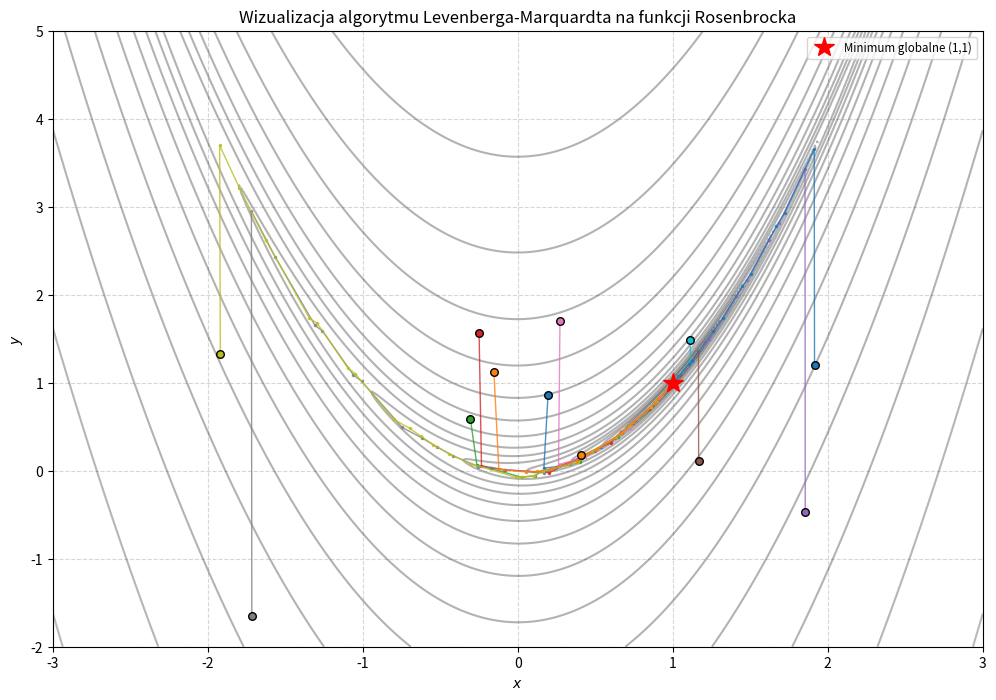

Source code (Python):
import numpy as np
from numpy.typing import NDArray
import matplotlib.pyplot as plt

num = np.float64
matrix = NDArray[num]
vector = NDArray[num]
array = NDArray[num]


def f(x: vector) -> num:
    return (1 - x[0]) ** 2 + 100 * (x[1] - x[0] ** 2) ** 2


def gradient(x: vector) -> vector:
    df_dx = -2 * (1 - x[0]) - 400 * x[0] * (x[1] - x[0] ** 2)
    df_dy = 200 * (x[1] - x[0] ** 2)
    return np.array([df_dx, df_dy], dtype=num)


def hessian(x: vector, lam: num) -> matrix:
    h_11 = 2 - 400 * x[0] * (x[1] - x[0] ** 2) + 800 * x[0] ** 2
    h_12 = -400 * x[0]
    h_22 = 200
    return np.array(
        [
            [(1 + lam) * h_11, h_12],
            [h_12, (1 + lam) * h_22],
        ],
        dtype=num,
    )


def levenberg_marquardt(
    x_0: vector, lambda_0: num, lambda_max=1e12, eps=1e-8, limit=5000
):
    x_k = x_0.copy()
    lam = lambda_0
    path = [x_0]

    for i in range(limit):
        grad = gradient(x_k)
        f_xk = f(x_k)

        if np.linalg.norm(grad) < eps:
            return x_k, path

        while True:
            hess = hessian(x_k, lam)
            z = np.linalg.solve(hess, grad)
            x_test = x_k - z
            f_xtest = f(x_test)

            if f_xtest > f_xk:
                lam *= 8
            else:
                lam /= 8
                x_k = x_test
                path.append(x_k)
                break

            if lam > lambda_max:
                raise RuntimeError("Nie znaleziono minimum")


def plot_paths(paths):
    x_min, x_max = -3, 3
    y_min, y_max = -2, 5

    x = np.linspace(x_min, x_max, 400)
    y = np.linspace(y_min, y_max, 400)
    X, Y = np.meshgrid(x, y)
    Z = (1 - X) ** 2 + 100 * (Y - X**2) ** 2

    plt.figure(figsize=(12, 8))

    levels = np.logspace(-1, 5, 20)
    # Użycie mapy kolorów 'gray' i większej przezroczystości
    cp = plt.contour(X, Y, Z, levels=levels, cmap="gray", alpha=0.3)
    # Usunięcie paska kolorów

    for i, path in enumerate(paths):
        path_array = np.array(path)
        (line,) = plt.plot(
            path_array[:, 0],
            path_array[:, 1],
            marker=".",
            markersize=3,
            linewidth=1,
            alpha=0.8,
        )
        plt.scatter(
            path_array[0, 0],
            path_array[0, 1],
            color=line.get_color(),
            s=30,
            edgecolors="black",
            zorder=5,
        )
        plt.scatter(path_array[-1, 0], path_array[-1, 1], color="red", s=10, zorder=5)

    plt.plot(1, 1, "r*", markersize=15, label="Minimum globalne (1,1)", zorder=10)

    plt.title("Wizualizacja algorytmu Levenberga-Marquardta na funkcji Rosenbrocka")
    plt.xlabel("$x$")
    plt.ylabel("$y$")
    plt.xlim(x_min, x_max)
    plt.ylim(y_min, y_max)
    plt.legend(loc="upper right", fontsize="small", ncol=2)
    plt.grid(True, linestyle="--", alpha=0.5)
    plt.show()


def main():
    np.random.seed(0)
    paths = []

    for i in range(12):
        x: vector = np.random.uniform(-2, 2, size=2)

        x_min, path = levenberg_marquardt(x, 1 / 1024)
        print(f"start={x}, minimum={x_min}, kroki={len(path)}")
        paths.append(path)

    plot_paths(paths)


if __name__ == "__main__":
    main()
